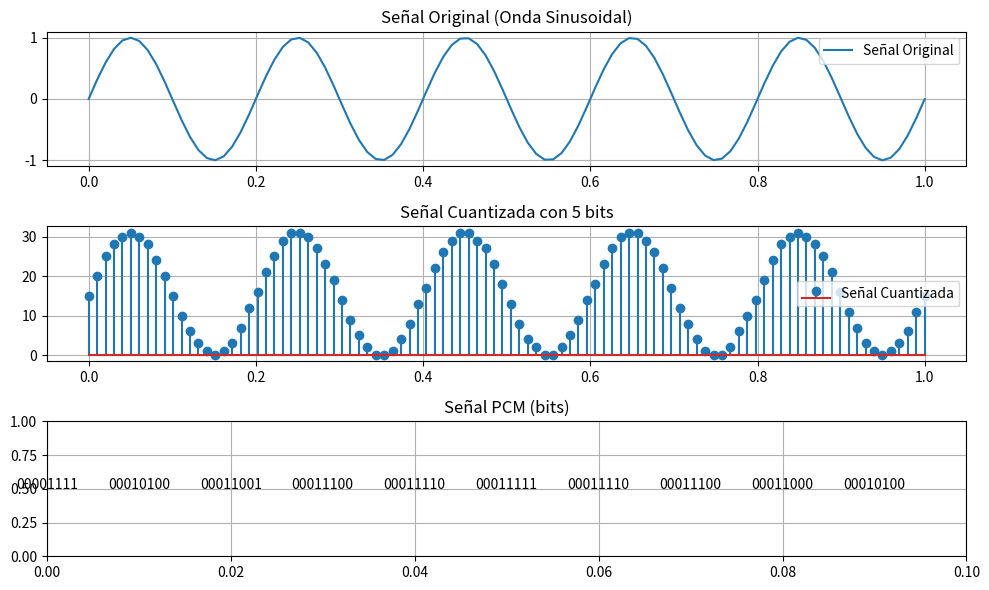

Python code for this plot:
import numpy as np
import matplotlib.pyplot as plt

# Parámetros de la señal
frecuencia = 5       # Frecuencia de la señal en Hz
duracion = 1         # Duración de la señal en segundos
fs = 100             # Frecuencia de muestreo (samples/segundo)
bits_por_muestra = 5 # Resolución en bits

#------------ Generar la señal de onda sinusoidal

# t genera un array de tiempo desde 0.0 con un aumento de 0.01 hasta 1

t = np.linspace(0, duracion + 1/(int(fs * duracion)), int(fs * duracion), endpoint=False)  #inicio, final, Numero de muestras (no debe ser negativo), endpoint = True (se coloca cuando la ultima muestra es el STOP)

señal_original = np.sin(2 * np.pi * frecuencia * t) #Ecuacion de la señal, se puede agregar un offset para no tener que normalizar la grafica

'''señal_original = array([ 0.        ,  0.3120033 ,  0.59285682,  0.81452073,  0.95486454,
        0.99987663,  0.94506308,  0.79589635,  0.56726895,  0.28200658,
       -0.03141076, -0.34169211, -0.61785961, -0.83234127, -0.96372368,
       -0.99888987, -0.93432894, -0.77648651, -0.54112125, -0.25173155,
        0.06279052,  0.37104371,  0.64225265,  0.8493404 ,  0.97163173,
        0.99691733,  0.92267274,  0.75631038,  0.51443953,  0.22120809,
       -0.09410831, -0.40002914, -0.66601187, -0.86550133, -0.9785809 ,
       -0.99396096, -0.91010597, -0.73538786, -0.48725013, -0.19046633,
        0.12533323,  0.42861978,  0.68911381,  0.88080811,  0.98456433,
        0.99002366,  0.89664104,  0.7137396 ,  0.45957986,  0.1595366 ,
       -0.15643447, -0.45678743, -0.71153568, -0.89524565, -0.98957612,
       -0.98510933, -0.88229123, -0.69138697, -0.43145605, -0.12844943,
        0.18738131,  0.48450429,  0.73325535,  0.90879968,  0.99361131,
        0.97922281,  0.8670707 ,  0.66835202,  0.40290644,  0.09723549,
       -0.21814324, -0.511743  , -0.75425138, -0.92145684, -0.99666593,
       -0.97236992, -0.85099448, -0.64465749, -0.37395921, -0.0659256 ,
        0.24868989,  0.53847668,  0.77450306,  0.93320463,  0.99873696,
        0.96455742,  0.83407843,  0.62032676,  0.34464292,  0.03455064,
       -0.27899111, -0.56467895, -0.7939904 , -0.94403146, -0.99982235,
       -0.95579301, -0.81633925, -0.59538384, -0.31498652, -0.00314159])'''

# Normalización para que los valores estén entre 0 y 1 (lo que facilita la cuantización), es como agregarle un offset
señal_normalizada = (señal_original - señal_original.min()) / (señal_original.max() - señal_original.min()) #Se agrega un offset para la señal de muestreo

'''señal_normalizada = array([4.99986428e-01, 6.56011559e-01, 7.96459459e-01, 9.07308096e-01,
       9.77490568e-01, 1.00000000e+00, 9.72589096e-01, 8.97994505e-01,
       7.83663598e-01, 6.41010941e-01, 4.84278684e-01, 3.29114656e-01,
       1.91010118e-01, 8.37531448e-02, 1.80520540e-02, 4.66308892e-04,
       3.27516343e-02, 1.11684729e-01, 2.29385074e-01, 3.74101707e-01,
       5.31386414e-01, 6.85536210e-01, 8.21161094e-01, 9.24720554e-01,
       9.85875424e-01, 9.98520128e-01, 9.61392243e-01, 8.78198542e-01,
       7.57244914e-01, 6.10607124e-01, 4.52925188e-01, 2.99941751e-01,
       1.66930367e-01, 6.71706208e-02, 1.06223228e-02, 2.93113962e-03,
       4.48649434e-02, 1.32237148e-01, 2.56324692e-01, 4.04738927e-01,
       5.62662478e-01, 7.14328580e-01, 8.44595198e-01, 9.40456780e-01,
       9.92342699e-01, 9.95072771e-01, 9.48374432e-01, 8.56909949e-01,
       7.29810949e-01, 5.79766737e-01, 4.21757421e-01, 2.71558331e-01,
       1.44165036e-01, 5.22962230e-02, 5.12388807e-03, 7.35762049e-03,
       5.87744090e-02, 1.54240906e-01, 2.84225932e-01, 4.35752045e-01,
       5.93691189e-01, 7.42275040e-01, 8.66669290e-01, 9.54454670e-01,
       9.96866867e-01, 9.89671535e-01, 9.33587039e-01, 8.34212742e-01,
       7.01469971e-01, 5.48611493e-01, 3.90898389e-01, 2.44076411e-01,
       1.22803969e-01, 3.91886540e-02, 1.57844974e-03, 1.37282822e-02,
       7.44251368e-02, 1.77609163e-01, 3.12978679e-01, 4.67018667e-01,
       6.24350089e-01, 7.69265297e-01, 8.87296251e-01, 9.66658982e-01,
       9.99430076e-01, 9.82337735e-01, 9.17088422e-01, 8.10196496e-01,
       6.72333829e-01, 5.17264349e-01, 3.60469877e-01, 2.17604452e-01,
       1.02931469e-01, 2.78996432e-02, 0.00000000e+00, 2.20179827e-02,
       9.17553607e-02, 2.02249696e-01, 3.42469461e-01, 4.98415398e-01])'''

# Cuantización de la señal, discretizar la señal 
ADC = 2 ** bits_por_muestra  # Número de niveles de cuantización, ** es potencia, ADC = 2 ** 5 = 32
señal_cuantizada = np.round(señal_normalizada * (ADC - 1)) #Se resta 1 para que sean 31 bits y evitar desbordamiento

'''señal_cuantizada = array([15., 20., 25., 28., 30., 31., 30., 28., 24., 20., 15., 10.,  6.,
        3.,  1.,  0.,  1.,  3.,  7., 12., 16., 21., 25., 29., 31., 31.,
       30., 27., 23., 19., 14.,  9.,  5.,  2.,  0.,  0.,  1.,  4.,  8.,
       13., 17., 22., 26., 29., 31., 31., 29., 27., 23., 18., 13.,  8.,
        4.,  2.,  0.,  0.,  2.,  5.,  9., 14., 18., 23., 27., 30., 31.,
       31., 29., 26., 22., 17., 12.,  8.,  4.,  1.,  0.,  0.,  2.,  6.,
       10., 14., 19., 24., 28., 30., 31., 30., 28., 25., 21., 16., 11.,
        7.,  3.,  1.,  0.,  1.,  3.,  6., 11., 15.])
        '''

# Convertir los valores cuantizados a formato binario (PCM)
def decimal_a_binario(numero, bit):
    #return format(int(numero), f'0{bit}b')
    return format(int(numero), f'0{8}b') #Se muestran 8 bits

señal_pcm = [decimal_a_binario(valor, bits_por_muestra) for valor in señal_cuantizada]

'''muestra cuantizada en binario = ['01111', '10100', '11001', '11100', '11110', '11111', '11110', '11100', 
                                    '11000', '10100', '01111', '01010', '00110', '00011', '00001', '00000', 
                                    '00001', '00011', '00111', '01100', '10000', '10101', '11001', '11101', 
                                    '11111', '11111', '11110', '11011', '10111', '10011', '01110', '01001', 
                                    '00101', '00010', '00000', '00000', '00001', '00100', '01000', '01101', 
                                    '10001', '10110', '11010', '11101', '11111', '11111', '11101', '11011', 
                                    '10111', '10010', '01101', '01000', '00100', '00010', '00000', '00000', 
                                    '00010', '00101', '01001', '01110', '10010', '10111', '11011', '11110', 
                                    '11111', '11111', '11101', '11010', '10110', '10001', '01100', '01000', 
                                    '00100', '00001', '00000', '00000', '00010', '00110', '01010', '01110', 
                                    '10011', '11000', '11100', '11110', '11111', '11110', '11100', '11001', 
                                    '10101', '10000', '01011', '00111', '00011', '00001', '00000', '00001', 
                                    '00011', '00110', '01011', '01111']'''

print(señal_pcm)

# Graficar la señal original y cuantizada
plt.figure(figsize=(10, 6))

plt.subplot(3, 1, 1)
plt.plot(t, señal_original, label='Señal Original')
plt.title('Señal Original (Onda Sinusoidal)')
plt.grid(True)
plt.legend()

plt.subplot(3, 1, 2)
#plt.step(t, señal_cuantizada, label='Señal Cuantizada', where='mid')
plt.stem(t, señal_cuantizada, label='Señal Cuantizada')
plt.title(f'Señal Cuantizada con {bits_por_muestra} bits')
plt.grid(True)
plt.legend()

# Mostrar los bits de la señal PCM para un segmento de la señal
plt.subplot(3, 1, 3)
plt.title('Señal PCM (bits)')
for i in range(len(señal_pcm[:10])):
    plt.text(i/fs, 0.5, señal_pcm[i], fontsize=10, ha='center')
plt.xlim(0, 10/fs)
plt.ylim(0, 1)
plt.grid(True)

plt.tight_layout()
plt.show()
